Run: headless pygame with SDL's dummy video driver; simulated clock (each Clock.tick advances the game by its frame time, no real sleeping); random seed 0; keys injected as events and as key.get_pressed() state; no mouse input.
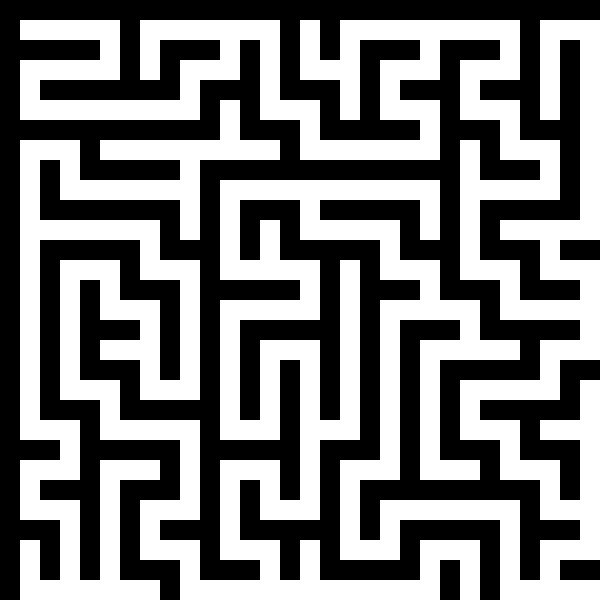
Frame 1 of 4 · flips 1–60 · no input
Frame 2 of 4 · flips 61–180 · tapped SPACE, RETURN · held RIGHT (→), D · screen unchanged from frame 1, image omitted
Frame 3 of 4 · flips 181–300 · held DOWN (↓), S · screen unchanged from frame 2, image omitted
Frame 4 of 4 · flips 301–420 · held LEFT (←), A, UP (↑), W · screen unchanged from frame 3, image omitted

The pygame program that drew these frames:

import pygame
import random

WIDTH, HEIGHT = 600, 600
CELL_SIZE = 20

WHITE = (255, 255, 255)
BLACK = (0, 0, 0)

def generate_maze(rows, cols):
    maze = [[1 for _ in range(cols)] for _ in range(rows)]
    stack = []

    def visit(cell):
        row, col = cell
        maze[row][col] = 0
        stack.append(cell)

    def next_cell(cell):
        row, col = cell
        neighbors = []
        if row > 1 and maze[row - 2][col] == 1:
            neighbors.append((row - 2, col))
        if row < rows - 2 and maze[row + 2][col] == 1:
            neighbors.append((row + 2, col))
        if col > 1 and maze[row][col - 2] == 1:
            neighbors.append((row, col - 2))
        if col < cols - 2 and maze[row][col + 2] == 1:
            neighbors.append((row, col + 2))
        return random.choice(neighbors) if neighbors else None

    visit((1, 1))
    while stack:
        current = stack[-1]
        neighbor = next_cell(current)
        if neighbor:
            row, col = current
            n_row, n_col = neighbor
            maze[(row + n_row) // 2][(col + n_col) // 2] = 0
            visit(neighbor)
        else:
            stack.pop()

    return maze

def draw_maze(screen, maze):
    rows, cols = len(maze), len(maze[0])
    for row in range(rows):
        for col in range(cols):
            color = WHITE if maze[row][col] == 0 else BLACK
            pygame.draw.rect(screen, color, pygame.Rect(col * CELL_SIZE, row * CELL_SIZE, CELL_SIZE, CELL_SIZE))

def main():
    pygame.init()
    screen = pygame.display.set_mode((WIDTH, HEIGHT))
    pygame.display.set_caption('Maze Generator and Solver')

    rows, cols = HEIGHT // CELL_SIZE, WIDTH // CELL_SIZE
    maze = generate_maze(rows, cols)

    running = True
    while running:
        for event in pygame.event.get():
            if event.type == pygame.QUIT:
                running = False

        screen.fill(BLACK)
        draw_maze(screen, maze)
        pygame.display.flip()

    pygame.quit()

if __name__ == "__main__":
    main()
